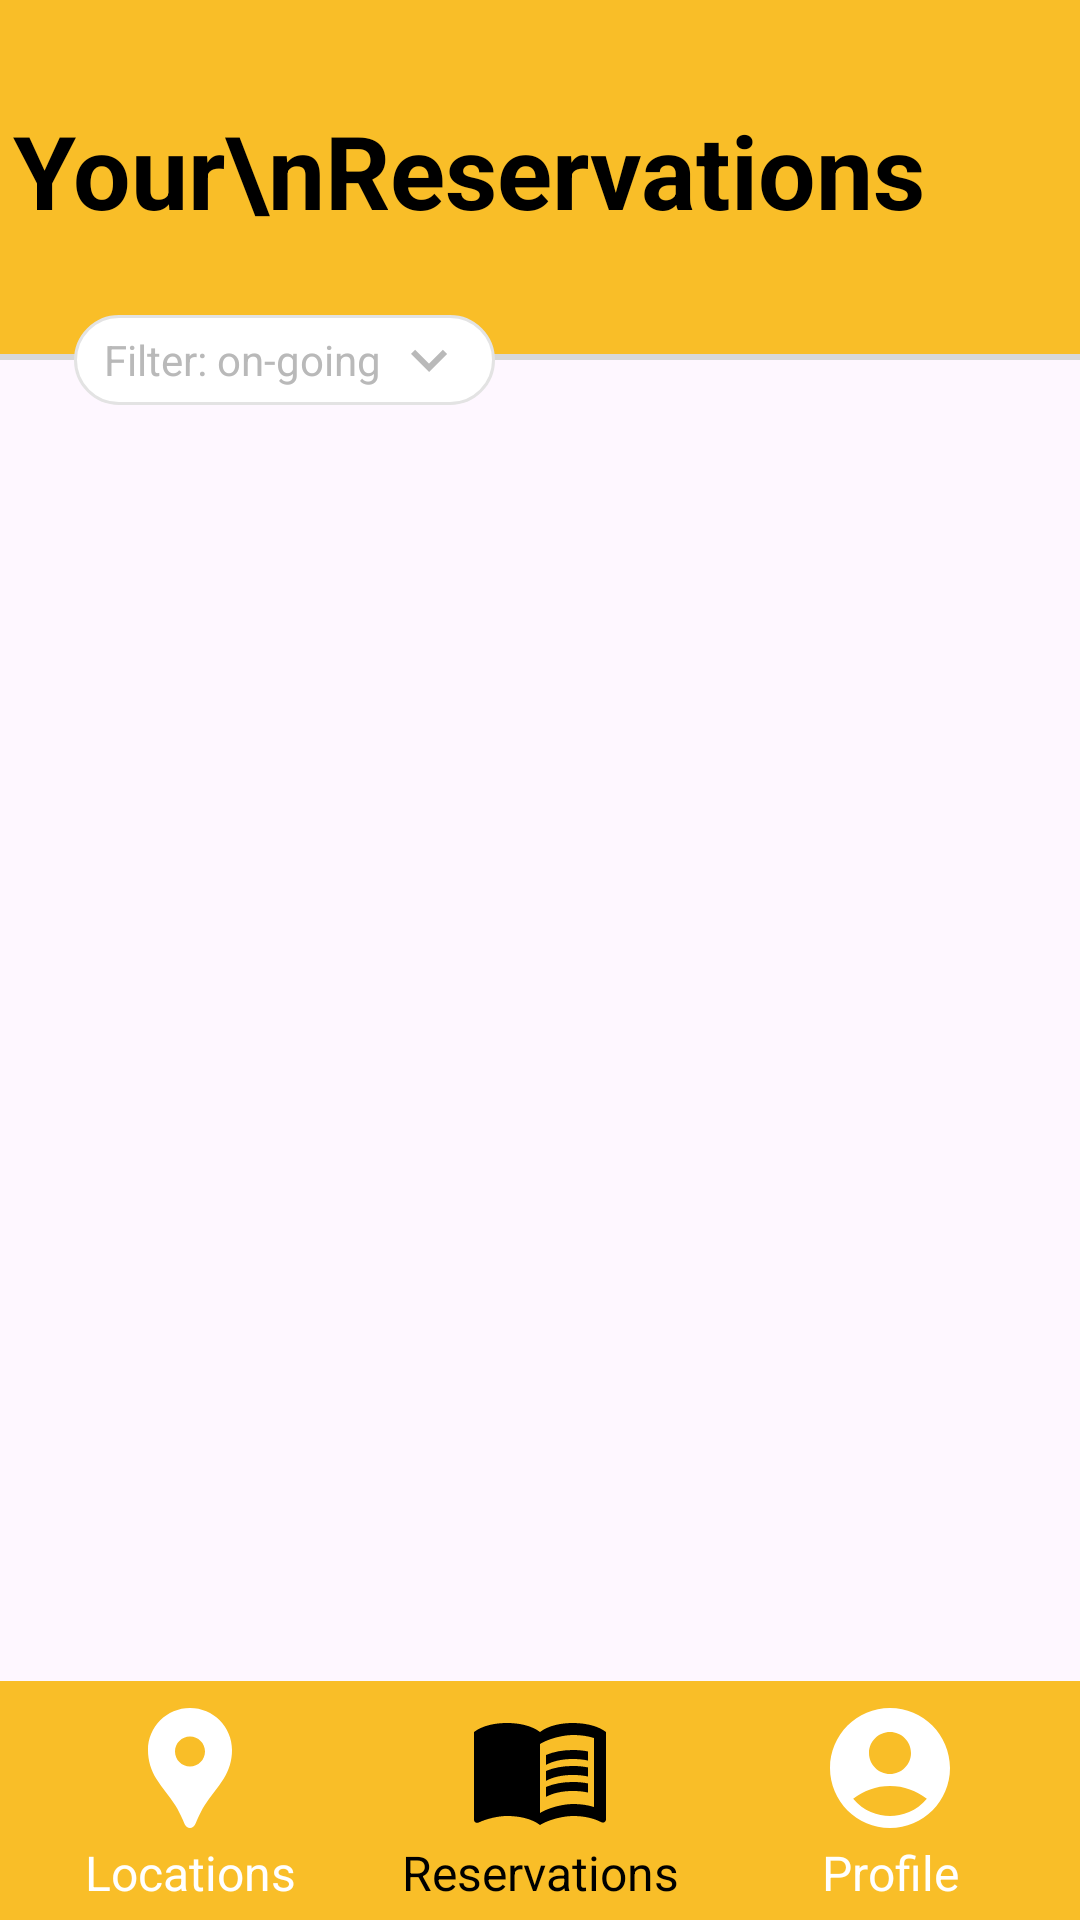

The Android layout XML behind this screen, and the referenced resources:
<!-- AndroidManifest.xml: application theme Theme.MOBDEV_MCO -->
<!-- res/layout/activity_view_reservations.xml -->
<?xml version="1.0" encoding="utf-8"?>
<LinearLayout xmlns:android="http://schemas.android.com/apk/res/android"
    xmlns:app="http://schemas.android.com/apk/res-auto"
    xmlns:tools="http://schemas.android.com/tools"
    android:layout_width="match_parent"
    android:layout_height="match_parent"
    android:orientation="vertical"
    tools:context=".LocationActivity">

    <androidx.constraintlayout.widget.ConstraintLayout
        android:id="@+id/Header"
        android:layout_width="match_parent"
        android:layout_height="wrap_content"
        android:elevation="4dp">

        <ImageView
            android:id="@+id/ivHomeHeader"
            android:layout_width="match_parent"
            android:layout_height="120dp"
            app:layout_constraintBottom_toBottomOf="parent"
            app:layout_constraintEnd_toEndOf="parent"
            app:layout_constraintHorizontal_bias="0.0"
            app:layout_constraintStart_toStartOf="parent"
            app:layout_constraintTop_toTopOf="parent"
            app:layout_constraintVertical_bias="0.0"
            app:srcCompat="@drawable/shadow_yellow_background" />

        <TextView
            android:id="@+id/tvLocationsHeader"
            android:layout_width="wrap_content"
            android:layout_height="wrap_content"
            android:text="Your\nReservations"
            android:textColor="@color/black"
            android:textSize="34sp"
            android:textStyle="bold"
            app:layout_constraintBottom_toBottomOf="@+id/ivHomeHeader"
            app:layout_constraintEnd_toEndOf="parent"
            app:layout_constraintHorizontal_bias="0.075"
            app:layout_constraintStart_toStartOf="parent"
            app:layout_constraintTop_toTopOf="parent"
            app:layout_constraintVertical_bias="0.457" />

        <LinearLayout
            android:id="@+id/btnFilterReservations"
            android:layout_width="wrap_content"
            android:layout_height="wrap_content"
            android:background="@drawable/container_background"
            android:orientation="horizontal"
            android:paddingHorizontal="10dp"
            android:paddingVertical="3dp"
            app:layout_constraintBottom_toBottomOf="@+id/ivHomeHeader"
            app:layout_constraintEnd_toEndOf="parent"
            app:layout_constraintHorizontal_bias="0.113"
            app:layout_constraintStart_toStartOf="parent"
            app:layout_constraintTop_toBottomOf="@+id/ivHomeHeader"
            app:layout_constraintVertical_bias="0.541">

            <TextView
                android:id="@+id/textView3"
                android:layout_width="wrap_content"
                android:layout_height="match_parent"
                android:layout_weight="1"
                android:gravity="center"
                android:text="Filter: on-going"
                android:textColor="#B9B9B9" />

            <ImageView
                android:id="@+id/imageView"
                android:layout_width="wrap_content"
                android:layout_height="match_parent"
                android:layout_marginLeft="4dp"
                android:layout_weight="1"
                android:src="@drawable/baseline_keyboard_arrow_down_24" />
        </LinearLayout>

    </androidx.constraintlayout.widget.ConstraintLayout>

    <LinearLayout
        android:layout_width="match_parent"
        android:layout_height="wrap_content"
        android:layout_weight="1"
        android:orientation="vertical">

        <androidx.recyclerview.widget.RecyclerView
            android:id="@+id/reservationsRecyclerView"
            android:layout_width="match_parent"
            android:layout_height="match_parent" />

    </LinearLayout>

    <androidx.constraintlayout.widget.ConstraintLayout
        android:layout_width="match_parent"
        android:layout_height="wrap_content">

        <LinearLayout
            android:id="@+id/navbar"
            android:layout_width="match_parent"
            android:layout_height="wrap_content"
            android:background="@drawable/yellow_background"
            android:baselineAligned="false"
            android:padding="5dp"
            app:layout_constraintBottom_toBottomOf="parent"
            app:layout_constraintEnd_toEndOf="parent"
            app:layout_constraintStart_toStartOf="parent"
            app:layout_constraintTop_toTopOf="parent">

            <LinearLayout
                android:id="@+id/locationsBtn"
                android:layout_width="wrap_content"
                android:layout_height="wrap_content"
                android:layout_gravity="center"
                android:layout_weight="1"
                android:gravity="center"
                android:orientation="vertical">

                <ImageView
                    android:id="@+id/ivLocationIcon"
                    android:layout_width="wrap_content"
                    android:layout_height="wrap_content"
                    app:srcCompat="@drawable/baseline_location_pin_24" />

                <TextView
                    android:id="@+id/tvLocation"
                    android:layout_width="match_parent"
                    android:layout_height="wrap_content"
                    android:gravity="center"
                    android:text="Locations"
                    android:textColor="@color/white"
                    android:textSize="16sp" />
            </LinearLayout>

            <LinearLayout
                android:id="@+id/viewReservationsBtn"
                android:layout_width="wrap_content"
                android:layout_height="wrap_content"
                android:layout_gravity="center"
                android:layout_weight="1"
                android:gravity="center"
                android:orientation="vertical">

                <ImageView
                    android:id="@+id/ivReservationsIcon"
                    android:layout_width="wrap_content"
                    android:layout_height="wrap_content"
                    android:src="@drawable/baseline_selected_menu_book_24" />

                <TextView
                    android:id="@+id/tvReservations"
                    android:layout_width="match_parent"
                    android:layout_height="wrap_content"
                    android:gravity="center"
                    android:text="Reservations"
                    android:textColor="@color/black"
                    android:textSize="16sp" />
            </LinearLayout>

            <LinearLayout
                android:id="@+id/profileBtn"
                android:layout_width="wrap_content"
                android:layout_height="wrap_content"
                android:layout_gravity="center"
                android:layout_weight="1"
                android:gravity="center"
                android:orientation="vertical">

                <ImageView
                    android:id="@+id/ivProfileIcon"
                    android:layout_width="wrap_content"
                    android:layout_height="wrap_content"
                    android:src="@drawable/baseline_account_circle_24" />

                <TextView
                    android:id="@+id/tvProfile"
                    android:layout_width="match_parent"
                    android:layout_height="wrap_content"
                    android:gravity="center"
                    android:text="Profile"
                    android:textColor="@color/white"
                    android:textSize="16sp" />
            </LinearLayout>

        </LinearLayout>
    </androidx.constraintlayout.widget.ConstraintLayout>

</LinearLayout>
<!-- resources referenced by this layout -->
<resources>
  <!-- drawable baseline_account_circle_24 (drawable) -->
  <vector android:height="48dp" android:tint="@color/white"
      android:viewportHeight="24" android:viewportWidth="24"
      android:width="48dp" xmlns:android="http://schemas.android.com/apk/res/android">
      <path android:fillColor="@android:color/white" android:pathData="M12,2C6.48,2 2,6.48 2,12s4.48,10 10,10s10,-4.48 10,-10S17.52,2 12,2zM12,6c1.93,0 3.5,1.57 3.5,3.5S13.93,13 12,13s-3.5,-1.57 -3.5,-3.5S10.07,6 12,6zM12,20c-2.03,0 -4.43,-0.82 -6.14,-2.88C7.55,15.8 9.68,15 12,15s4.45,0.8 6.14,2.12C16.43,19.18 14.03,20 12,20z"/>
  </vector>
  <!-- drawable baseline_keyboard_arrow_down_24 (drawable) -->
  <vector android:height="24dp" android:tint="#B9B9B9"
      android:viewportHeight="24" android:viewportWidth="24"
      android:width="24dp" xmlns:android="http://schemas.android.com/apk/res/android">
      <path android:fillColor="@android:color/white" android:pathData="M7.41,8.59L12,13.17l4.59,-4.58L18,10l-6,6 -6,-6 1.41,-1.41z"/>
  </vector>
  <!-- drawable baseline_location_pin_24 (drawable) -->
  <vector android:height="48dp" android:tint="#FFFFFF"
      android:viewportHeight="24" android:viewportWidth="24"
      android:width="48dp" xmlns:android="http://schemas.android.com/apk/res/android">
      <path android:fillColor="@android:color/white" android:pathData="M12,2L12,2C8.13,2 5,5.13 5,9c0,1.74 0.5,3.37 1.41,4.84c0.95,1.54 2.2,2.86 3.16,4.4c0.47,0.75 0.81,1.45 1.17,2.26C11,21.05 11.21,22 12,22h0c0.79,0 1,-0.95 1.25,-1.5c0.37,-0.81 0.7,-1.51 1.17,-2.26c0.96,-1.53 2.21,-2.85 3.16,-4.4C18.5,12.37 19,10.74 19,9C19,5.13 15.87,2 12,2zM12,11.75c-1.38,0 -2.5,-1.12 -2.5,-2.5s1.12,-2.5 2.5,-2.5s2.5,1.12 2.5,2.5S13.38,11.75 12,11.75z"/>
  </vector>
  <!-- drawable container_background (drawable) -->
  <?xml version="1.0" encoding="utf-8"?>
  <selector xmlns:android="http://schemas.android.com/apk/res/android">
      <item>
          <shape android:shape="rectangle">
              <solid android:color="#FFFFFF" />
              <stroke android:color="#E3E3E3"  android:width="1dp"/>
              <corners android:radius="15dp" />
          </shape>
      </item>
  </selector>
  <!-- drawable shadow_yellow_background (drawable) -->
  <?xml version="1.0" encoding="utf-8"?>
  <layer-list xmlns:android="http://schemas.android.com/apk/res/android">
      
      <item>
          <shape android:shape="rectangle">
              <solid android:color="#d8d8d8" />
          </shape>
      </item>
      
      <item android:bottom="6px">
          <shape android:shape="rectangle">
              <solid android:color="#F9BE28" />
          </shape>
      </item>
  </layer-list>
  <!-- drawable yellow_background (drawable) -->
  <?xml version="1.0" encoding="utf-8"?>
  <selector xmlns:android="http://schemas.android.com/apk/res/android">
  <item>
      <shape>
          <solid android:color="#F9BE28" />
      </shape>
  </item>
  </selector>
  <style name="Theme.MOBDEV_MCO" parent="Base.Theme.MOBDEV_MCO" />
  <style name="Base.Theme.MOBDEV_MCO" parent="Theme.Material3.Light.NoActionBar">
          
          
  
          
          <item name="android:statusBarColor">#F9BE28</item>
      </style>
  <!-- not gathered from this repository: default colours our renderer supplied (Android Studio template values) -->
  <color name="black">#FF000000</color>
  <color name="white">#FFFFFFFF</color>
</resources>
